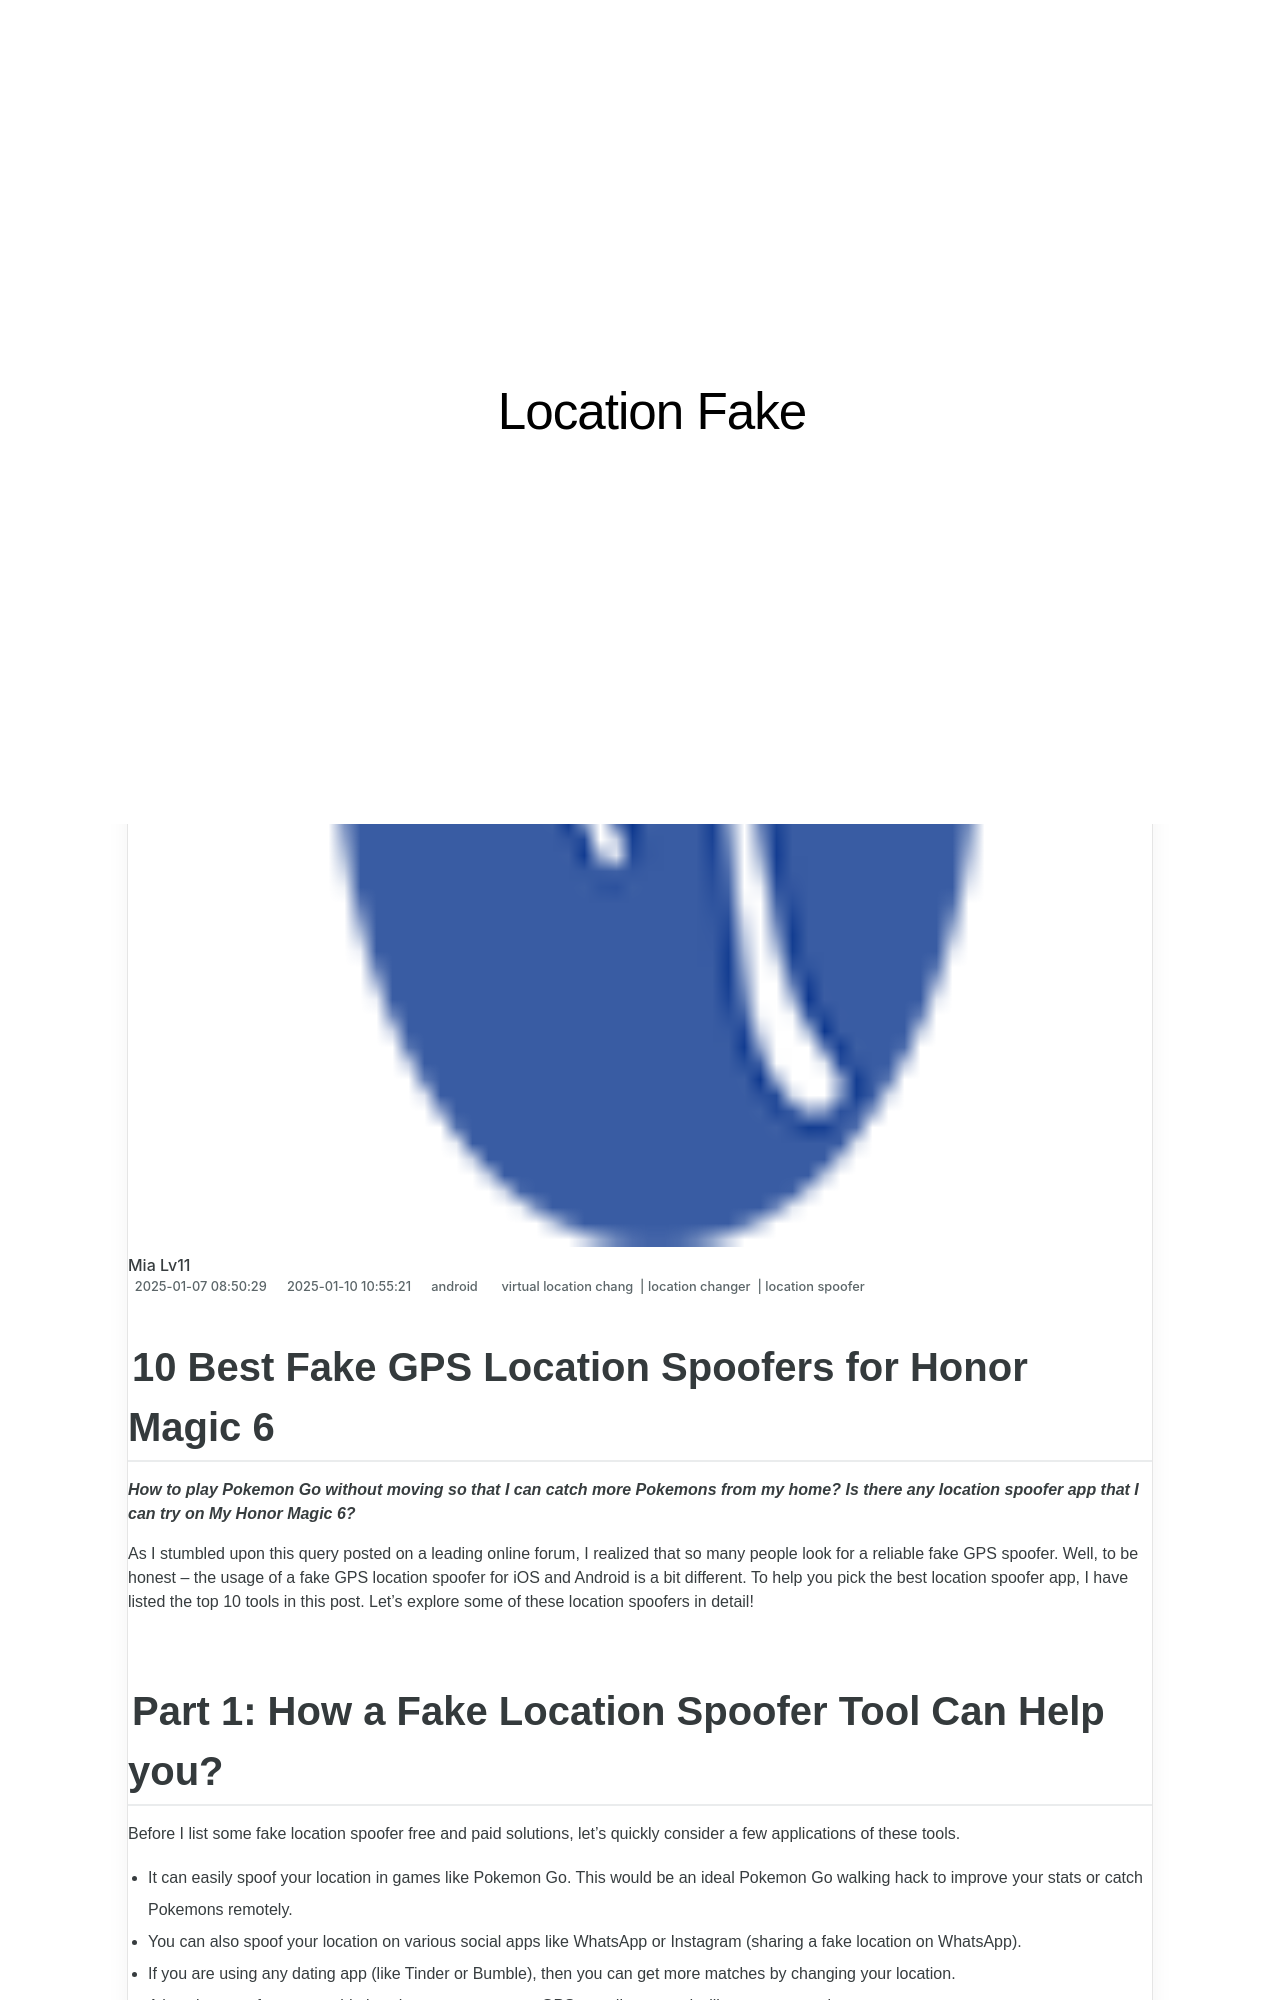

repository: techidaily/site-location-fake · page: 10-best-fake-gps-location-spoofers-for-honor-magic-6-drfone-by-drfone-virtual-android/index.html · generator: jekyll

---
title: 10 Best Fake GPS Location Spoofers for Honor Magic 6 | Dr.fone
date: 2025-01-07T08:50:29.904Z
updated: 2025-01-10T10:55:21.557Z
tags: 
  - virtual location chang
  - location changer
  - location spoofer
categories:
  - android
description: This article describes 10 Best Fake GPS Location Spoofers for Honor Magic 6
excerpt: This article describes 10 Best Fake GPS Location Spoofers for Honor Magic 6
keywords: change gps location on android,fake location on Magic 6,fake location on android,change location on android,change location on Magic 6,fake gps location on android
thumbnail: https://thmb.techidaily.com/1296bc6cf3d8ba602cee83fbaf9d9aae0f41d750526e3d62954932be609de318.jpg
---

## 10 Best Fake GPS Location Spoofers for Honor Magic 6

_**How to play Pokemon Go without moving so that I can catch more Pokemons from my home? Is there any location spoofer app that I can try on My Honor Magic 6?**_

As I stumbled upon this query posted on a leading online forum, I realized that so many people look for a reliable fake GPS spoofer. Well, to be honest – the usage of a fake GPS location spoofer for iOS and Android is a bit different. To help you pick the best location spoofer app, I have listed the top 10 tools in this post. Let’s explore some of these location spoofers in detail!
